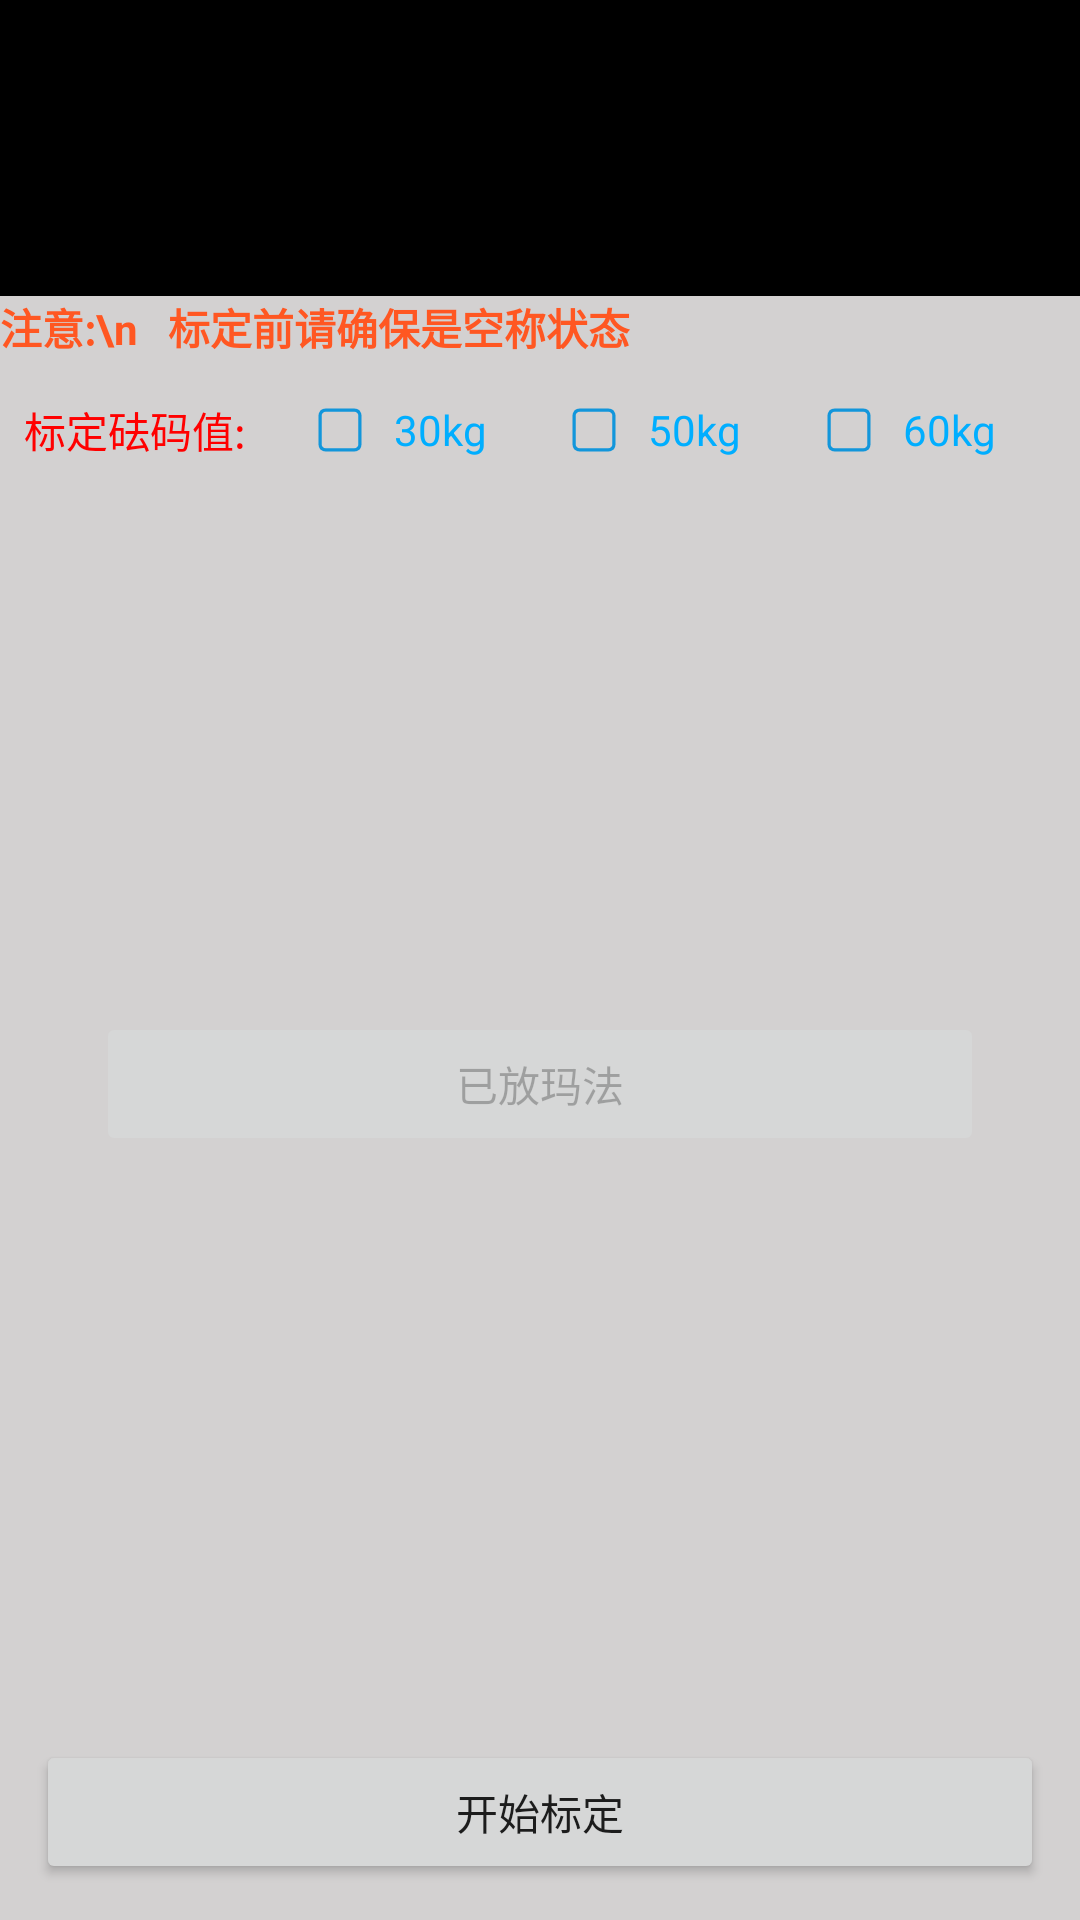

This screen was rendered from an Android layout file. Write that file and the resources it references.
<!-- AndroidManifest.xml: application theme Theme.Ble_demo -->
<!-- res/layout/activity_biao_ding.xml -->
<?xml version="1.0" encoding="utf-8"?>
<LinearLayout xmlns:android="http://schemas.android.com/apk/res/android"
    xmlns:tools="http://schemas.android.com/tools"
    android:orientation="vertical"
    android:background="#D3D1D1"
    android:layout_width="match_parent"
    android:layout_height="match_parent">

    <TextView
        android:id="@+id/tv_weight"
        android:layout_weight="1"
        android:gravity="center"
        android:background="#000"
        android:textColor="#FAA88D"
        android:textStyle="bold"
        android:textSize="40sp"
        tools:text="32.5"
        android:layout_width="match_parent"
        android:layout_height="wrap_content"/>
    <LinearLayout
        android:layout_width="match_parent"
        android:layout_weight="4"
        android:layout_height="wrap_content"
        android:orientation="vertical">

        <TextView
            android:text="注意:\n   标定前请确保是空称状态"
            android:layout_width="match_parent"
            android:textColor="@color/red2"
            android:textStyle="bold"
            android:layout_height="wrap_content"/>
  <LinearLayout
      android:layout_width="match_parent"
      android:orientation="horizontal"
      android:layout_height="wrap_content">
      <TextView
          android:layout_width="wrap_content"
          android:text="标定砝码值: "
          android:layout_marginRight="20dp"
          android:gravity="center"
          android:layout_marginLeft="8dp"
          android:textColor="@color/red"
          android:layout_height="match_parent"/>
      <RadioGroup
          android:id="@+id/rg"
          android:layout_width="match_parent"
          android:orientation="horizontal"
          android:layout_height="wrap_content">
          <RadioButton
              android:layout_width="wrap_content"
              android:text="30kg"
              android:id="@+id/rb_30"
              android:layout_weight="1"
              android:textColor="#00AEFF"
              android:drawablePadding="10dp"
              android:button="@null"
              android:drawableLeft="@drawable/selector_checkbox"
              android:buttonTintMode="screen"
              android:layout_height="wrap_content"/>
          <RadioButton
              android:layout_width="wrap_content"
              android:text="50kg"
              android:id="@+id/rb_50"
              android:button="@null"
              android:drawableLeft="@drawable/selector_checkbox"
              android:drawablePadding="10dp"
              android:layout_weight="1"

              android:textColor="#00AEFF"
              android:buttonTintMode="screen"

              android:layout_height="wrap_content"/>
          <RadioButton
              android:id="@+id/rb_60"
              android:text="60kg"
              android:buttonTintMode="screen"
              android:drawablePadding="10dp"
              android:layout_weight="1"

              android:button="@null"
              android:drawableLeft="@drawable/selector_checkbox"

              android:textColor="#00AEFF"
              android:layout_width="wrap_content"
              android:layout_height="wrap_content"/>
      </RadioGroup>
  </LinearLayout>



        <TextView
            android:id="@+id/tv_rec"
            android:layout_marginTop="20dp"
            android:layout_marginLeft="20dp"
            android:layout_width="match_parent"
            android:layout_height="150dp"/>
        <Button
            android:layout_marginLeft="32dp"
            android:layout_marginRight="32dp"
            android:id="@+id/bt_sure"
            android:text="已放玛法"
            android:enabled="false"
            android:layout_width="match_parent"
            android:layout_height="wrap_content"/>

    </LinearLayout>
    <Button
        android:id="@+id/bt_start"
        android:layout_width="match_parent"
        android:text="开始标定"
        android:layout_margin="12dp"
        android:layout_height="wrap_content"/>
</LinearLayout>
<!-- resources referenced by this layout -->
<resources>
  <color name="red">#f00</color>
  <color name="red2">#FF5722</color>
  <!-- drawable selector_checkbox (drawable) -->
  <?xml version="1.0" encoding="utf-8"?>
  <selector xmlns:android="http://schemas.android.com/apk/res/android">
    <item android:state_checked="true" android:drawable="@mipmap/checked"/>
    <item android:state_checked="false" android:drawable="@mipmap/check_normal"/>
  </selector>
  <style name="Theme.Ble_demo" parent="Theme.MaterialComponents.DayNight.DarkActionBar">
          
          <item name="colorPrimary">@color/purple_500</item>
          <item name="colorPrimaryVariant">@color/purple_700</item>
          <item name="colorOnPrimary">@color/white</item>
          
          <item name="colorSecondary">@color/teal_200</item>
          <item name="colorSecondaryVariant">@color/teal_700</item>
          <item name="colorOnSecondary">@color/black</item>
          
          <item name="android:statusBarColor" tools:targetApi="l">?attr/colorPrimaryVariant</item>
          
      </style>
  <color name="purple_500">#FF6200EE</color>
  <color name="purple_700">#FF3700B3</color>
  <color name="white">#FFFFFFFF</color>
  <color name="teal_200">#FF03DAC5</color>
  <color name="teal_700">#FF018786</color>
  <color name="black">#FF000000</color>
</resources>
